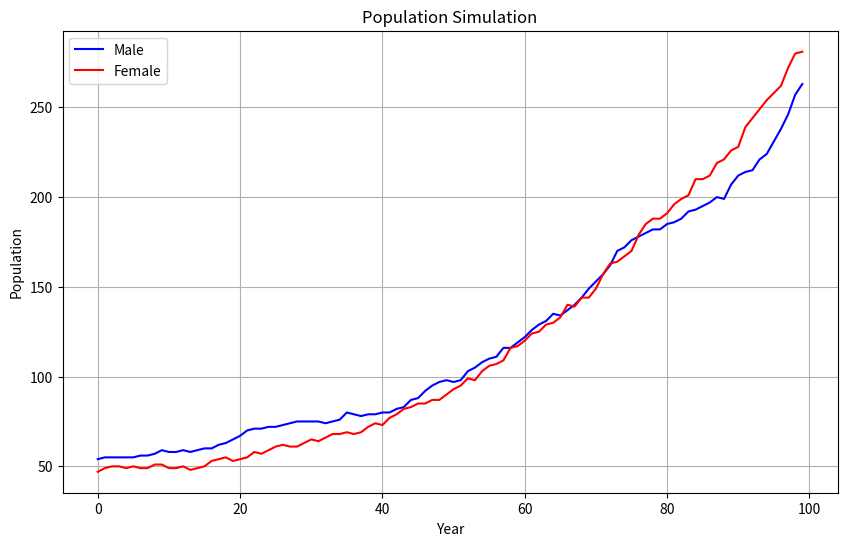

This figure's Python source:
import random
import matplotlib.pyplot as plt

# 変数宣言
FIRST_POPULATION = 100
MALE_BIRTH_PROB = 0.51
BASE_BIRTH_RATE = 0.15
MALE_DEATH_RISK = 1.2
MORTALITY_RATES = {
    0: 0.005, 10: 0.001, 30: 0.002, 50: 0.005,
    60: 0.01, 70: 0.03, 80: 0.10, 90: 0.20, 100: 0.50 
}

individual_list = []

def Flooring(num):
    temp = 0.5
    for key in sorted(MORTALITY_RATES.keys()):
        if num >= key:
            temp = MORTALITY_RATES[key]
        else:
            break
    return temp

def Initialization(age):
    # 性別決定
    gender = "M" if random.random() <= MALE_BIRTH_PROB else "W"
    
    # 死亡率取得
    death_prob = Flooring(age)
    if gender == "M":
        death_prob *= MALE_DEATH_RISK
    if random.random() >= death_prob:
        individual_list.append([gender, age])

def run_one_year():
    global individual_list
    
    new_babies = []
    survivors = []
    for person in individual_list:
        gender = person[0]
        age = person[1]
        
        # --- A. 今年の死亡判定 ---
        death_prob = Flooring(age)
        if gender == "M":
            death_prob *= MALE_DEATH_RISK
        
        if random.random() < death_prob:
            continue
    
        # 生き残ったので生存者リストに追加
        survivors.append(person)
        
        # --- B. 出産判定 (女性のみ) ---
        if gender == "W" and 18 <= age <= 45:
            if random.random() < BASE_BIRTH_RATE:
                baby_gender = "M" if random.random() <= MALE_BIRTH_PROB else "W"
                baby_death_prob = Flooring(0)
                if baby_gender == "M": 
                    baby_death_prob *= MALE_DEATH_RISK
                
                if random.random() >= baby_death_prob:
                    new_babies.append([baby_gender, 0])
    
    # 生き残った人は1歳年をとる
    for person in survivors:
        person[1] += 1
    
    # 赤ちゃんと合体して更新
    individual_list = survivors + new_babies
    
    # 集計
    sum_m = sum(1 for p in individual_list if p[0] == "M")
    sum_w = sum(1 for p in individual_list if p[0] == "W")
    return sum_m, sum_w

def main_loop():
    # 1. 初期人口生成
    for _ in range(FIRST_POPULATION):
        Initialization(age=random.randint(0, 80))
    
    history_m = []
    history_w = []
    
    print(f"初期人口: {len(individual_list)}人")
    
    # 2. メインループ（何年回すか）
    years = 100
    for year in range(1, years + 1):
        m, w = run_one_year()
        history_m.append(m)
        history_w.append(w)
        print(f"{year}年目: 計{m+w}人 (男:{m} 女:{w})")
    
    plt.figure(figsize=(10, 6))
    plt.plot(history_m, label='Male', color='blue', linestyle='-')
    plt.plot(history_w, label='Female', color='red', linestyle='-')
    plt.title('Population Simulation')
    plt.xlabel('Year')
    plt.ylabel('Population')
    plt.legend()
    plt.grid(True)
    
    plt.show()

main_loop()

